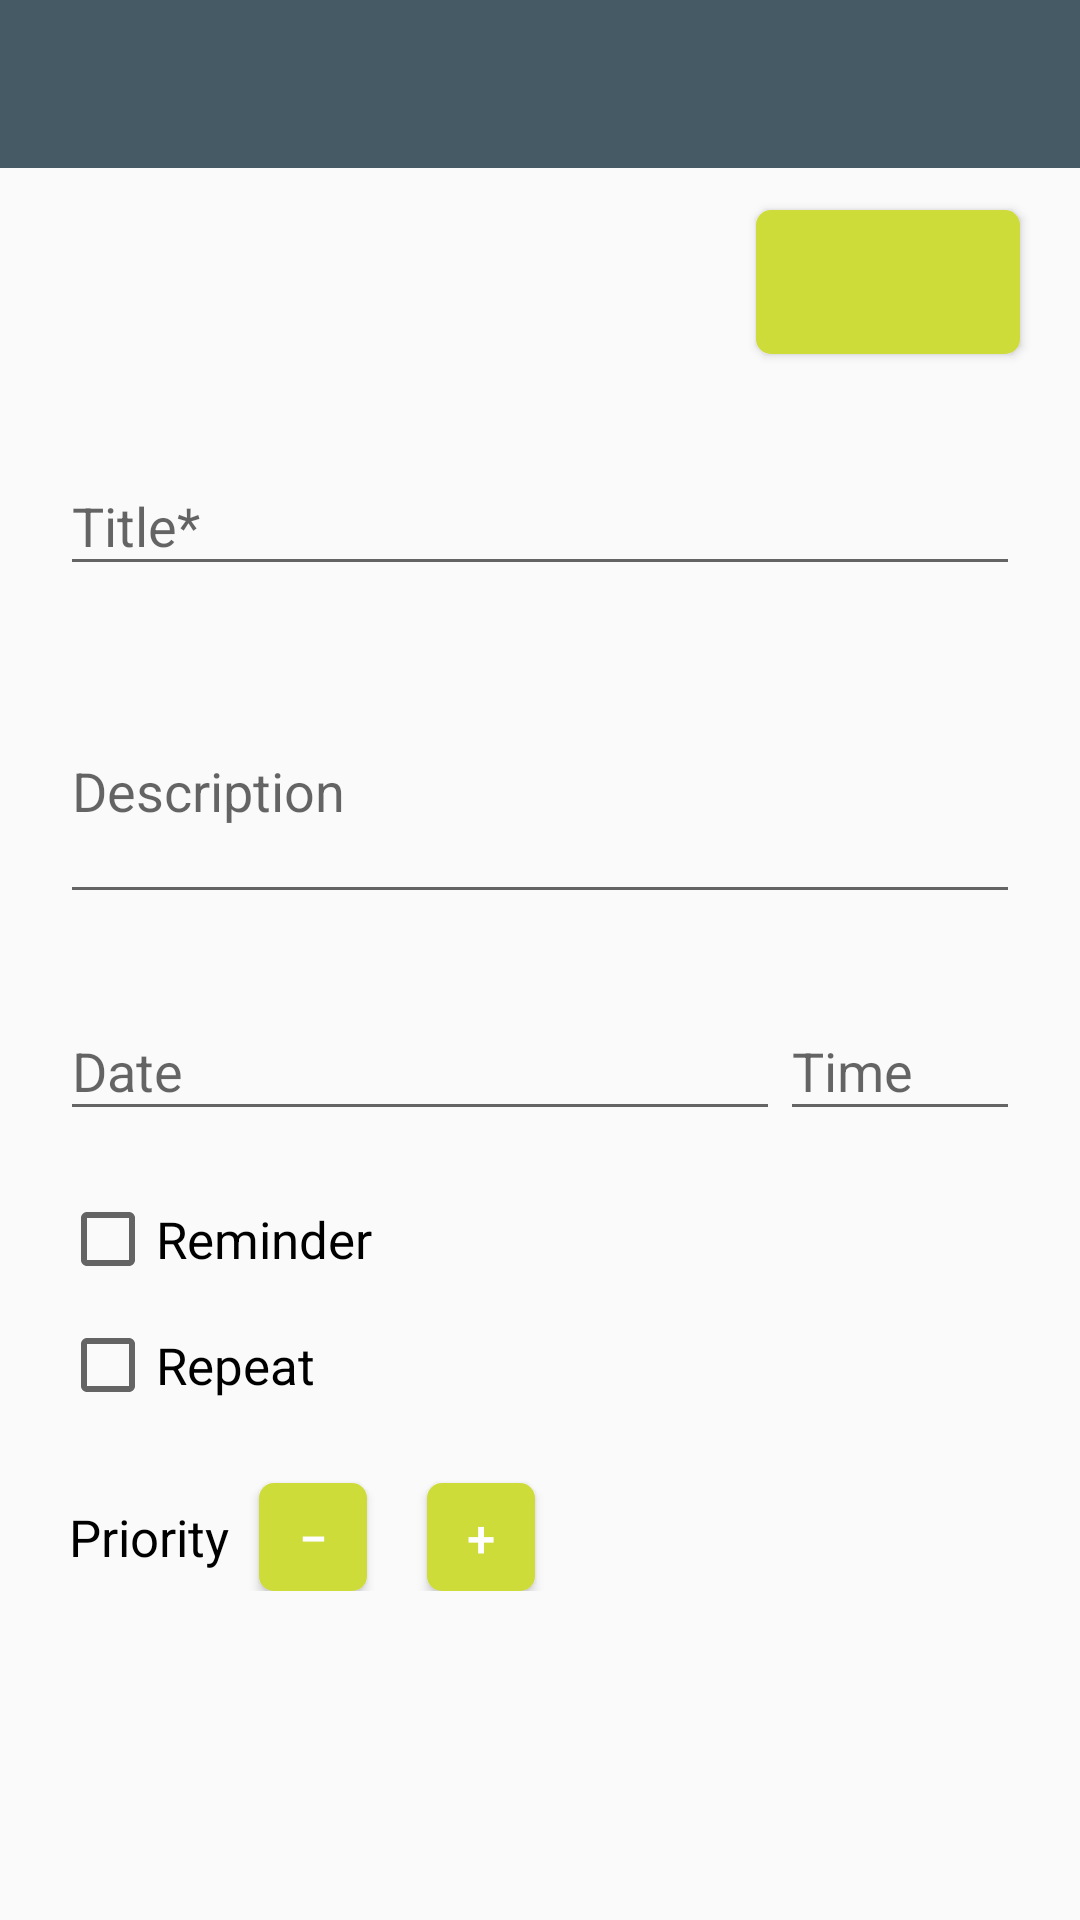

Layout XML and referenced resources for this Android screen:
<!-- AndroidManifest.xml: activity theme AppTheme.NoActionBar -->
<!-- res/layout/activity_todo.xml -->
<?xml version="1.0" encoding="utf-8"?>

<android.support.constraint.ConstraintLayout xmlns:android="http://schemas.android.com/apk/res/android"
    xmlns:app="http://schemas.android.com/apk/res-auto"
    xmlns:tools="http://schemas.android.com/tools"
    android:layout_width="match_parent"
    android:layout_height="match_parent"
    tools:context=".ToDoActivity">

    <android.support.design.widget.AppBarLayout
        android:layout_width="match_parent"
        android:layout_height="wrap_content"
        android:theme="@style/AppTheme.AppBarOverlay">

        <android.support.v7.widget.Toolbar
            android:id="@+id/toolbar"
            android:layout_width="match_parent"
            android:layout_height="?attr/actionBarSize"
            android:background="?attr/colorPrimary"
            app:popupTheme="@style/AppTheme.PopupOverlay" />

    </android.support.design.widget.AppBarLayout>


    <Button
        android:id="@+id/edit_save_button"
        android:layout_width="wrap_content"
        android:layout_height="wrap_content"
        android:layout_marginEnd="20dp"
        android:layout_marginTop="70dp"
        android:background="@drawable/buttons_selector"
        android:textColor="@android:color/white"
        app:layout_constraintRight_toRightOf="parent"
        app:layout_constraintTop_toTopOf="parent"
        tools:text="Save" />

    <ScrollView
        android:id="@+id/scroll_view"
        android:layout_width="0dp"
        android:layout_height="0dp"
        android:layout_marginTop="5dp"
        app:layout_constraintBottom_toBottomOf="parent"
        app:layout_constraintLeft_toLeftOf="parent"
        app:layout_constraintRight_toRightOf="parent"
        app:layout_constraintTop_toBottomOf="@id/edit_save_button">

        <android.support.constraint.ConstraintLayout
            android:layout_width="match_parent"
            android:layout_height="wrap_content"
            android:descendantFocusability="beforeDescendants"
            android:focusableInTouchMode="true"
            android:padding="20dp">

            <android.support.design.widget.TextInputLayout
                android:id="@+id/title_input_layout"
                android:layout_width="0dp"
                android:layout_height="wrap_content"
                app:layout_constraintLeft_toLeftOf="parent"
                app:layout_constraintRight_toRightOf="parent"
                app:layout_constraintTop_toTopOf="parent">

                <EditText
                    android:id="@+id/title_edit_text"
                    android:layout_width="match_parent"
                    android:layout_height="wrap_content"
                    android:hint="Title*" />

            </android.support.design.widget.TextInputLayout>

            <android.support.design.widget.TextInputLayout
                android:id="@+id/description_input_layout"
                android:layout_width="0dp"
                android:layout_height="wrap_content"
                android:layout_marginTop="15dp"
                app:layout_constraintLeft_toLeftOf="parent"
                app:layout_constraintRight_toRightOf="parent"
                app:layout_constraintTop_toBottomOf="@id/title_input_layout">

                <EditText
                    android:id="@+id/description_edit_text"
                    android:layout_width="match_parent"
                    android:layout_height="wrap_content"
                    android:hint="Description"
                    android:maxLines="3"
                    android:minLines="3" />

            </android.support.design.widget.TextInputLayout>


            <android.support.design.widget.TextInputLayout
                android:id="@+id/date_input_layout"
                android:layout_width="0dp"
                android:layout_height="wrap_content"
                android:layout_marginTop="20dp"
                app:layout_constraintHorizontal_weight="0.75"
                app:layout_constraintLeft_toLeftOf="parent"
                app:layout_constraintRight_toLeftOf="@id/time_input_layout"
                app:layout_constraintTop_toBottomOf="@id/description_input_layout">

                <EditText
                    android:id="@+id/date_edit_text"
                    android:layout_width="match_parent"
                    android:layout_height="wrap_content"
                    android:clickable="true"
                    android:focusable="true"
                    android:hint="Date" />

            </android.support.design.widget.TextInputLayout>

            <android.support.design.widget.TextInputLayout
                android:id="@+id/time_input_layout"
                android:layout_width="0dp"
                android:layout_height="wrap_content"
                android:layout_marginTop="20dp"
                app:layout_constraintHorizontal_weight="0.25"
                app:layout_constraintLeft_toRightOf="@id/date_input_layout"
                app:layout_constraintRight_toRightOf="parent"
                app:layout_constraintTop_toBottomOf="@id/description_input_layout">

                <EditText
                    android:id="@+id/time_edit_text"
                    android:layout_width="match_parent"
                    android:layout_height="wrap_content"
                    android:clickable="true"
                    android:focusable="true"
                    android:hint="Time" />

            </android.support.design.widget.TextInputLayout>

            <CheckBox
                android:id="@+id/reminder_check_box"
                android:layout_width="wrap_content"
                android:layout_height="wrap_content"
                android:layout_marginTop="20dp"
                android:text="Reminder"
                android:textSize="17sp"
                app:layout_constraintLeft_toLeftOf="parent"
                app:layout_constraintTop_toBottomOf="@id/date_input_layout" />

            <CheckBox
                android:id="@+id/repeat_check_box"
                android:layout_width="wrap_content"
                android:layout_height="wrap_content"
                android:layout_marginTop="10dp"
                android:text="Repeat"
                android:textSize="17sp"
                app:layout_constraintLeft_toLeftOf="parent"
                app:layout_constraintTop_toBottomOf="@id/reminder_check_box" />

            <RadioGroup
                android:id="@+id/repeat_radio_group"
                android:layout_width="wrap_content"
                android:layout_height="wrap_content"
                android:layout_marginStart="25dp"
                android:layout_marginTop="5dp"
                android:visibility="gone"
                app:layout_constraintLeft_toLeftOf="parent"
                app:layout_constraintTop_toBottomOf="@id/repeat_check_box"
                tools:visibility="gone">

                <RadioButton
                    android:id="@+id/daily_radio_button"
                    android:layout_width="wrap_content"
                    android:layout_height="wrap_content"
                    android:text="Daily" />

                <RadioButton
                    android:id="@+id/weekly_radio_button"
                    android:layout_width="wrap_content"
                    android:layout_height="wrap_content"
                    android:text="Weekly" />

                <RadioButton
                    android:id="@+id/monthly_radio_button"
                    android:layout_width="wrap_content"
                    android:layout_height="wrap_content"
                    android:text="Monthly" />

            </RadioGroup>

            <TextView
                android:id="@+id/priority_text_view"
                android:layout_width="wrap_content"
                android:layout_height="wrap_content"
                android:layout_marginStart="3dp"
                android:layout_marginTop="30dp"
                android:text="Priority"
                android:textColor="@android:color/black"
                android:textSize="17sp"
                app:layout_constraintLeft_toLeftOf="parent"
                app:layout_constraintTop_toBottomOf="@id/repeat_radio_group" />

            <Button
                android:id="@+id/dec_count_button"
                android:layout_width="36dp"
                android:layout_height="36dp"
                android:layout_marginStart="10dp"
                android:background="@drawable/buttons_selector"
                android:text="−"
                android:textColor="@android:color/white"
                android:textSize="17sp"
                app:layout_constraintBaseline_toBaselineOf="@id/priority_text_view"
                app:layout_constraintLeft_toRightOf="@id/priority_text_view" />

            <TextView
                android:id="@+id/counter_text_view"
                android:layout_width="wrap_content"
                android:layout_height="wrap_content"
                android:layout_marginStart="10dp"
                android:textSize="20sp"
                app:layout_constraintBaseline_toBaselineOf="@id/priority_text_view"
                app:layout_constraintLeft_toRightOf="@id/dec_count_button"
                tools:text="0" />

            <Button
                android:id="@+id/inc_count_button"
                android:layout_width="36dp"
                android:layout_height="36dp"
                android:layout_marginStart="10dp"
                android:background="@drawable/buttons_selector"
                android:text="+"
                android:textColor="@android:color/white"
                android:textSize="17sp"
                app:layout_constraintBaseline_toBaselineOf="@id/priority_text_view"
                app:layout_constraintLeft_toRightOf="@id/counter_text_view" />

        </android.support.constraint.ConstraintLayout>

    </ScrollView>

</android.support.constraint.ConstraintLayout>
<!-- resources referenced by this layout -->
<resources>
  <!-- drawable buttons_selector (drawable) -->
  <?xml version="1.0" encoding="utf-8"?>
  
  <selector xmlns:android="http://schemas.android.com/apk/res/android">
      <item android:state_pressed="true" android:drawable="@drawable/buttons_background_pressed" />
      <item android:drawable="@drawable/buttons_background"/>
  </selector>
  <style name="AppTheme.AppBarOverlay" parent="ThemeOverlay.AppCompat.Dark.ActionBar" />
  <style name="AppTheme.PopupOverlay" parent="ThemeOverlay.AppCompat.Light" />
  <style name="AppTheme.NoActionBar">
          <item name="windowActionBar">false</item>
          <item name="windowNoTitle">true</item>
      </style>
  <!-- drawable buttons_background_pressed (drawable) -->
  <?xml version="1.0" encoding="utf-8"?>
  
  <shape xmlns:android="http://schemas.android.com/apk/res/android"
      android:shape="rectangle">
      <solid android:color="@color/secondaryAccent"/>
      <corners android:radius="5dp" />
  </shape>
  <!-- drawable buttons_background (drawable) -->
  <?xml version="1.0" encoding="utf-8"?>
  
  <shape xmlns:android="http://schemas.android.com/apk/res/android"
      android:shape="rectangle">
      <solid android:color="@color/colorAccent" />
      <corners android:radius="@dimen/button_background_shape_corner_radius" />
  </shape>
  <color name="secondaryAccent">#b7c533</color>
  <color name="colorAccent">#CDDC39</color>
  <dimen name="button_background_shape_corner_radius">5dp</dimen>
</resources>
